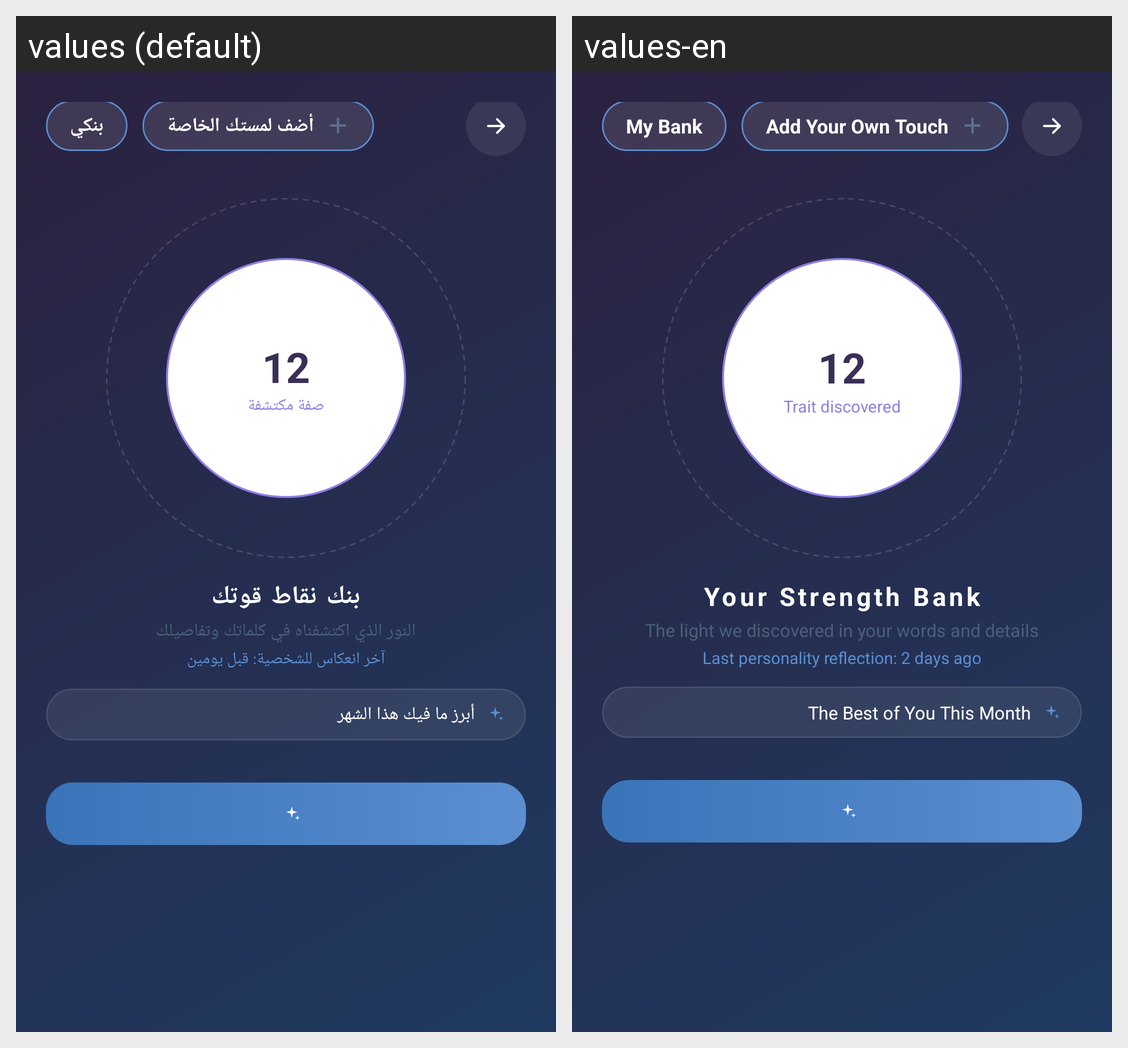

For this localized Android screen grid, give each drawn string resource with its value in every locale shown.
Android screen res/layout/activity_strnght_bank.xml rendered under 2 locales, left to right: values (default), values-en. Device: Nexus 5 (rendered at 1080×1920; each locale shown at half size, 540×960, under a caption strip naming it); theme Theme.GraduationProject.
Strings drawn on this screen, with the default value and each locale's value (text and hints the layout hard-codes, and strings that could not be matched under every locale, appear in the picture but are not listed):

add_trait_btn
  values: أضف لمستك الخاصة
  values-en: Add Your Own Touch

header_title_bank
  values: بنكي
  values-en: My Bank

bank_title
  values: بنك نقاط قوتك
  values-en: Your Strength Bank

bank_sub
  values: النور الذي اكتشفناه في كلماتك وتفاصيلك
  values-en: The light we discovered in your words and details

last_analysis
  values: آخر انعكاس للشخصية: قبل يومين
  values-en: Last personality reflection: 2 days ago

highlight_this_month
  values: أبرز ما فيك هذا الشهر
  values-en: The Best of You This Month

discovered_label
  values: صفة مكتشفة
  values-en: Trait discovered
